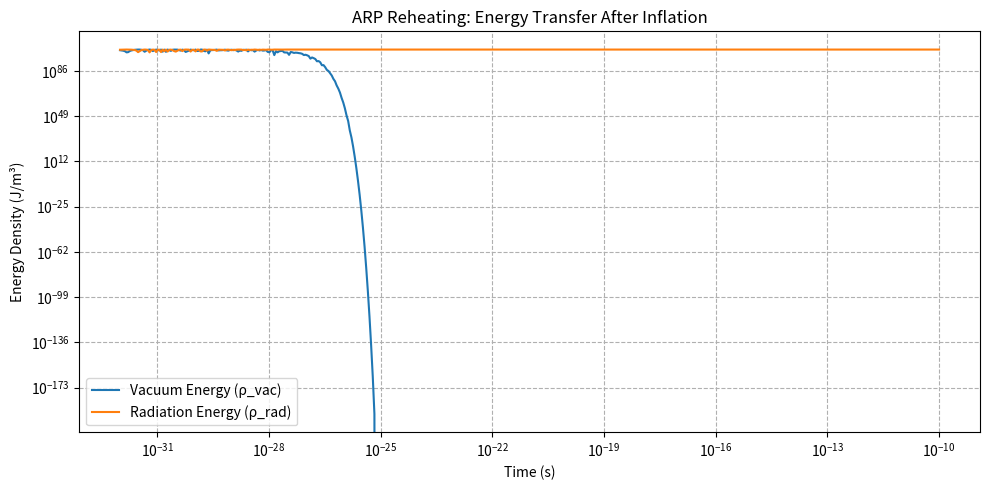
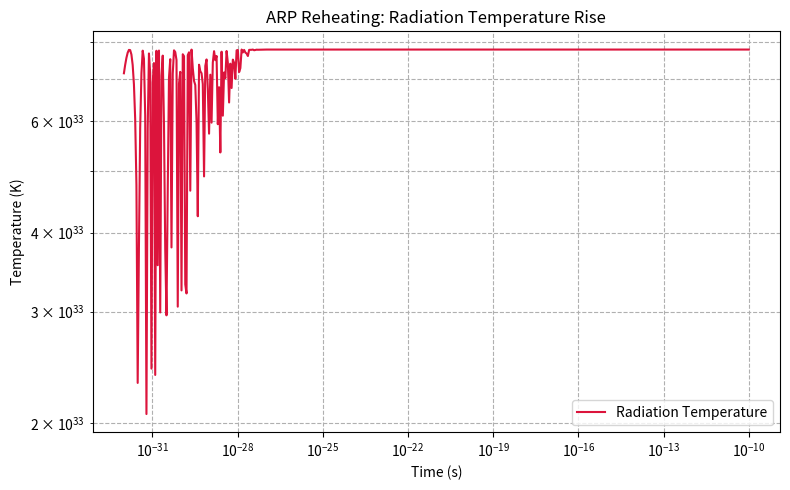

Recreate these plots in Python, in order.
# arp_reheating_sim.py
import numpy as np
import matplotlib.pyplot as plt

# Constants
c = 299792458          # m/s
hbar = 1.0545718e-34   # Js
G = 6.67430e-11        # m^3 kg^-1 s^-2
kB = 1.380649e-23      # J/K

# ARP parameters
mu = 1e28      # decay suppression
alpha = 1e-38  # vacuum energy inertia

# Time range: from end of inflation to early Big Bang (~10^-32 to 10^-10 s)
t = np.logspace(-32, -10, 500)

# Initial conditions
rho_vac0 = 3.09e103   # initial vacuum energy (J/m³)
T_rad0 = 1e9          # starting radiation temp (K)

# Decay function for vacuum energy -> radiation
def rho_vac(t):
    decay = np.exp(-mu * t) * np.cos(1e32 * t)**2  # oscillating decay
    return rho_vac0 * decay

def rho_rad(t):
    return rho_vac0 - rho_vac(t)  # energy transferred from vacuum to radiation

def temperature_rad(rho_r):
    """Estimate radiation temperature from energy density"""
    a_rad = (np.pi**2 / 15) * (kB**4) / (hbar**3 * c**5)
    return (rho_r / a_rad)**0.25

# Compute values
rho_v = rho_vac(t)
rho_r = rho_rad(t)
T_r = temperature_rad(rho_r)

# Plot energy densities
plt.figure(figsize=(10,5))
plt.loglog(t, rho_v, label="Vacuum Energy (ρ_vac)")
plt.loglog(t, rho_r, label="Radiation Energy (ρ_rad)")
plt.xlabel("Time (s)")
plt.ylabel("Energy Density (J/m³)")
plt.title("ARP Reheating: Energy Transfer After Inflation")
plt.legend()
plt.grid(True, which="both", ls="--")
plt.tight_layout()
plt.savefig("arp_reheating_energy.png")
plt.show()

# Plot radiation temperature
plt.figure(figsize=(8,5))
plt.loglog(t, T_r, color="crimson", label="Radiation Temperature")
plt.xlabel("Time (s)")
plt.ylabel("Temperature (K)")
plt.title("ARP Reheating: Radiation Temperature Rise")
plt.grid(True, which="both", ls="--")
plt.legend()
plt.tight_layout()
plt.savefig("arp_reheating_temp.png")
plt.show()
